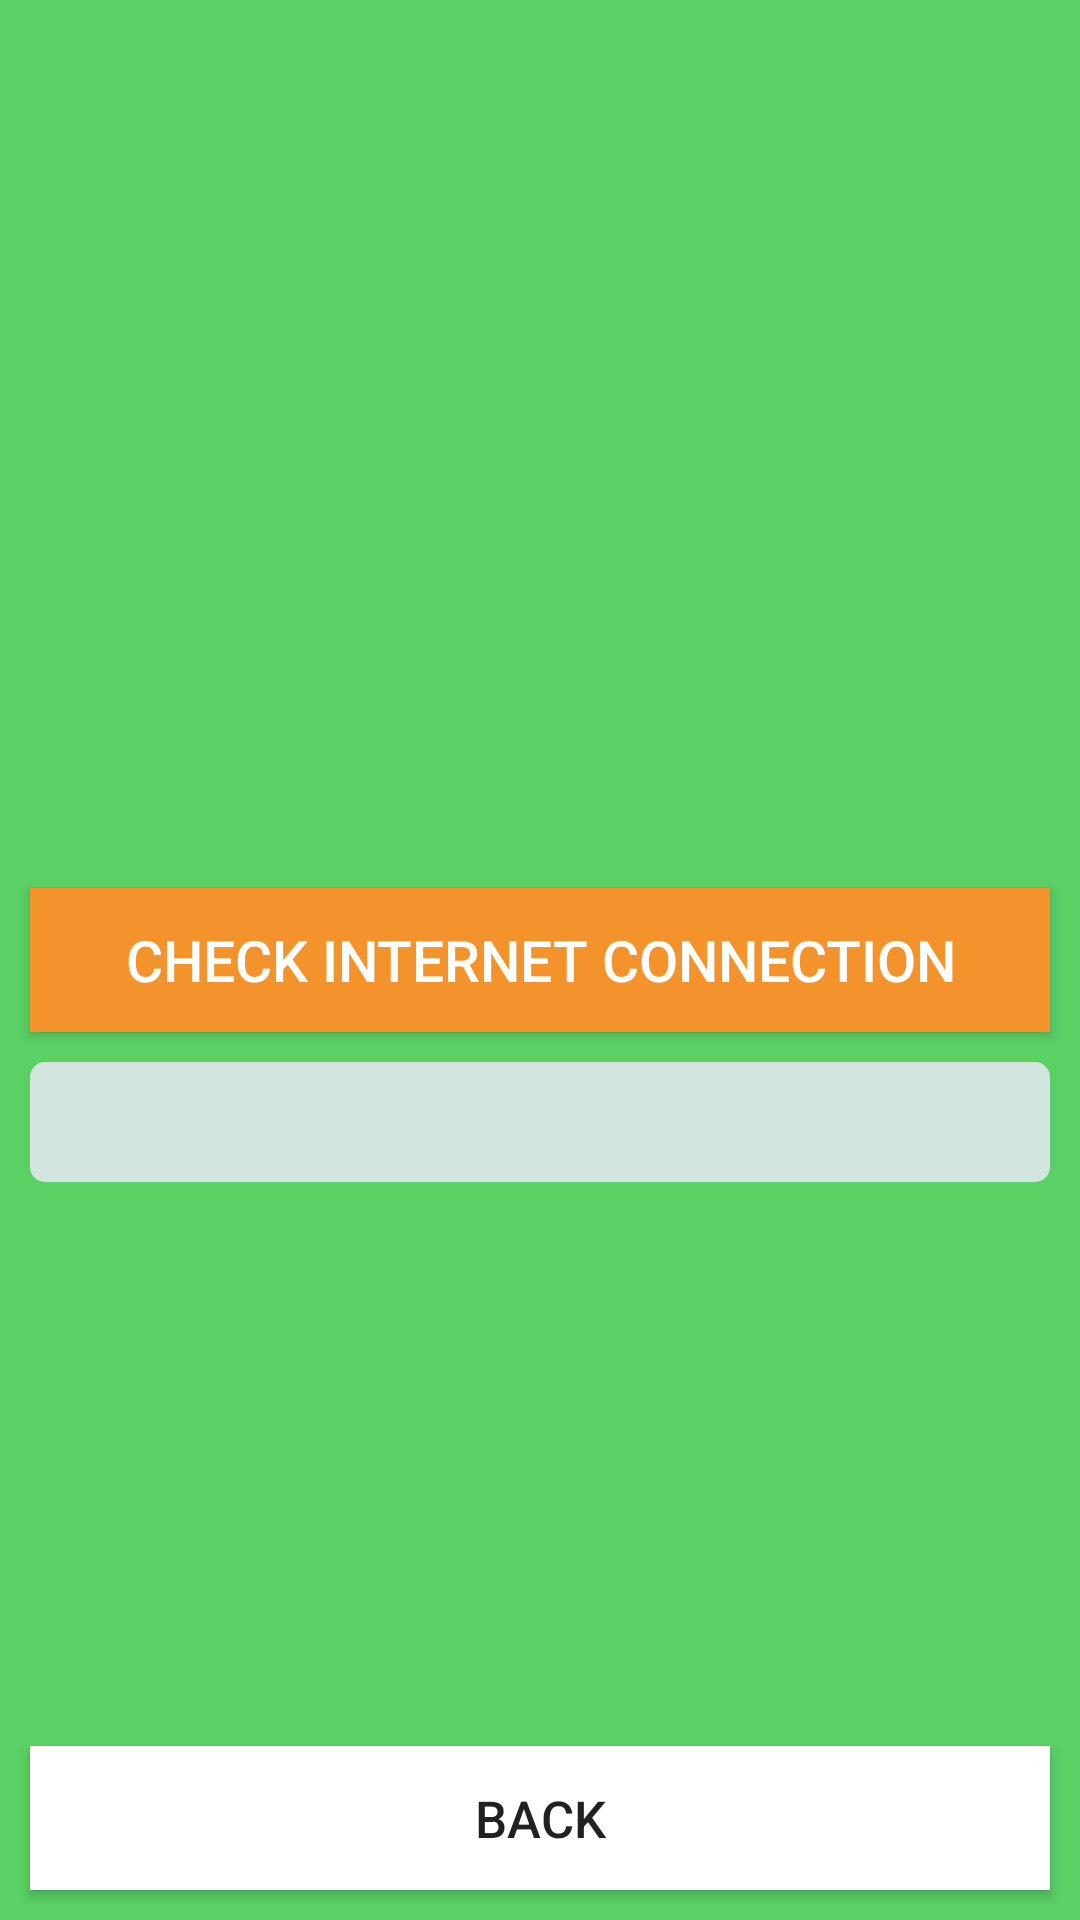

Write the Android layout XML for this screen, with the resource values it uses.
<!-- AndroidManifest.xml: application theme AppTheme -->
<!-- res/layout/activity_main4.xml -->
<?xml version="1.0" encoding="utf-8"?>
<RelativeLayout xmlns:android="http://schemas.android.com/apk/res/android"
    xmlns:app="http://schemas.android.com/apk/res-auto"
    xmlns:tools="http://schemas.android.com/tools"
    android:layout_width="match_parent"
    android:background="@color/colorGreen"
    android:layout_height="match_parent"
    tools:context="prvaaplikacija.vtoraaplikacija.Main4Activity">

    <Button
        android:id="@+id/btnConnection"
        android:layout_width="match_parent"
        android:layout_height="wrap_content"
        android:background="@color/orange"
        android:layout_centerVertical="true"
        android:layout_marginLeft="10dp"
        android:layout_marginRight="10dp"
        android:text="CHECK INTERNET CONNECTION"
        android:textColor="#ffffff"
        android:textSize="19dp"/>
    <TextView
        android:id="@+id/internetTextField"
        android:layout_width="match_parent"
        android:layout_height="40dp"
        android:layout_below="@+id/btnConnection"
        android:background="@drawable/textbox4"
        android:layout_marginRight="10dp"
        android:textSize="15dp"
        android:paddingLeft="10dp"
        android:elegantTextHeight="true"
        android:layout_marginLeft="10dp"
        android:layout_marginTop="10dp"
        android:gravity=""/>
    <Button
        android:id="@+id/btnBack"
        android:layout_width="match_parent"
        android:layout_height="wrap_content"
        android:background="#ffffff"
        android:layout_alignParentBottom="true"
        android:layout_marginBottom="10dp"
        android:layout_marginLeft="10dp"
        android:layout_marginRight="10dp"
        android:text="BACK"
        android:textSize="17dp"
        android:drawableLeft="@drawable/left_arrow"/>

</RelativeLayout>
<!-- resources referenced by this layout -->
<resources>
  <color name="colorGreen">#5BD065</color>
  <color name="orange">#F4922B</color>
  <!-- drawable textbox4 (drawable) -->
  <?xml version="1.0" encoding="utf-8"?>
  <shape xmlns:android="http://schemas.android.com/apk/res/android">
  
      <solid android:color="#D2E5DE  ">
      </solid>
      <corners
          android:bottomRightRadius="5dp"
          android:bottomLeftRadius="5dp"
          android:topLeftRadius="5dp"
          android:topRightRadius="5dp"/>
  </shape>
  <style name="AppTheme" parent="Theme.AppCompat.Light.DarkActionBar">
          
          <item name="colorPrimary">@color/colorPrimary</item>
          <item name="colorPrimaryDark">@color/black</item>
          <item name="colorAccent">@color/orange</item>
      </style>
  <color name="colorPrimary">#3F51B5</color>
  <color name="black">#000000</color>
</resources>
